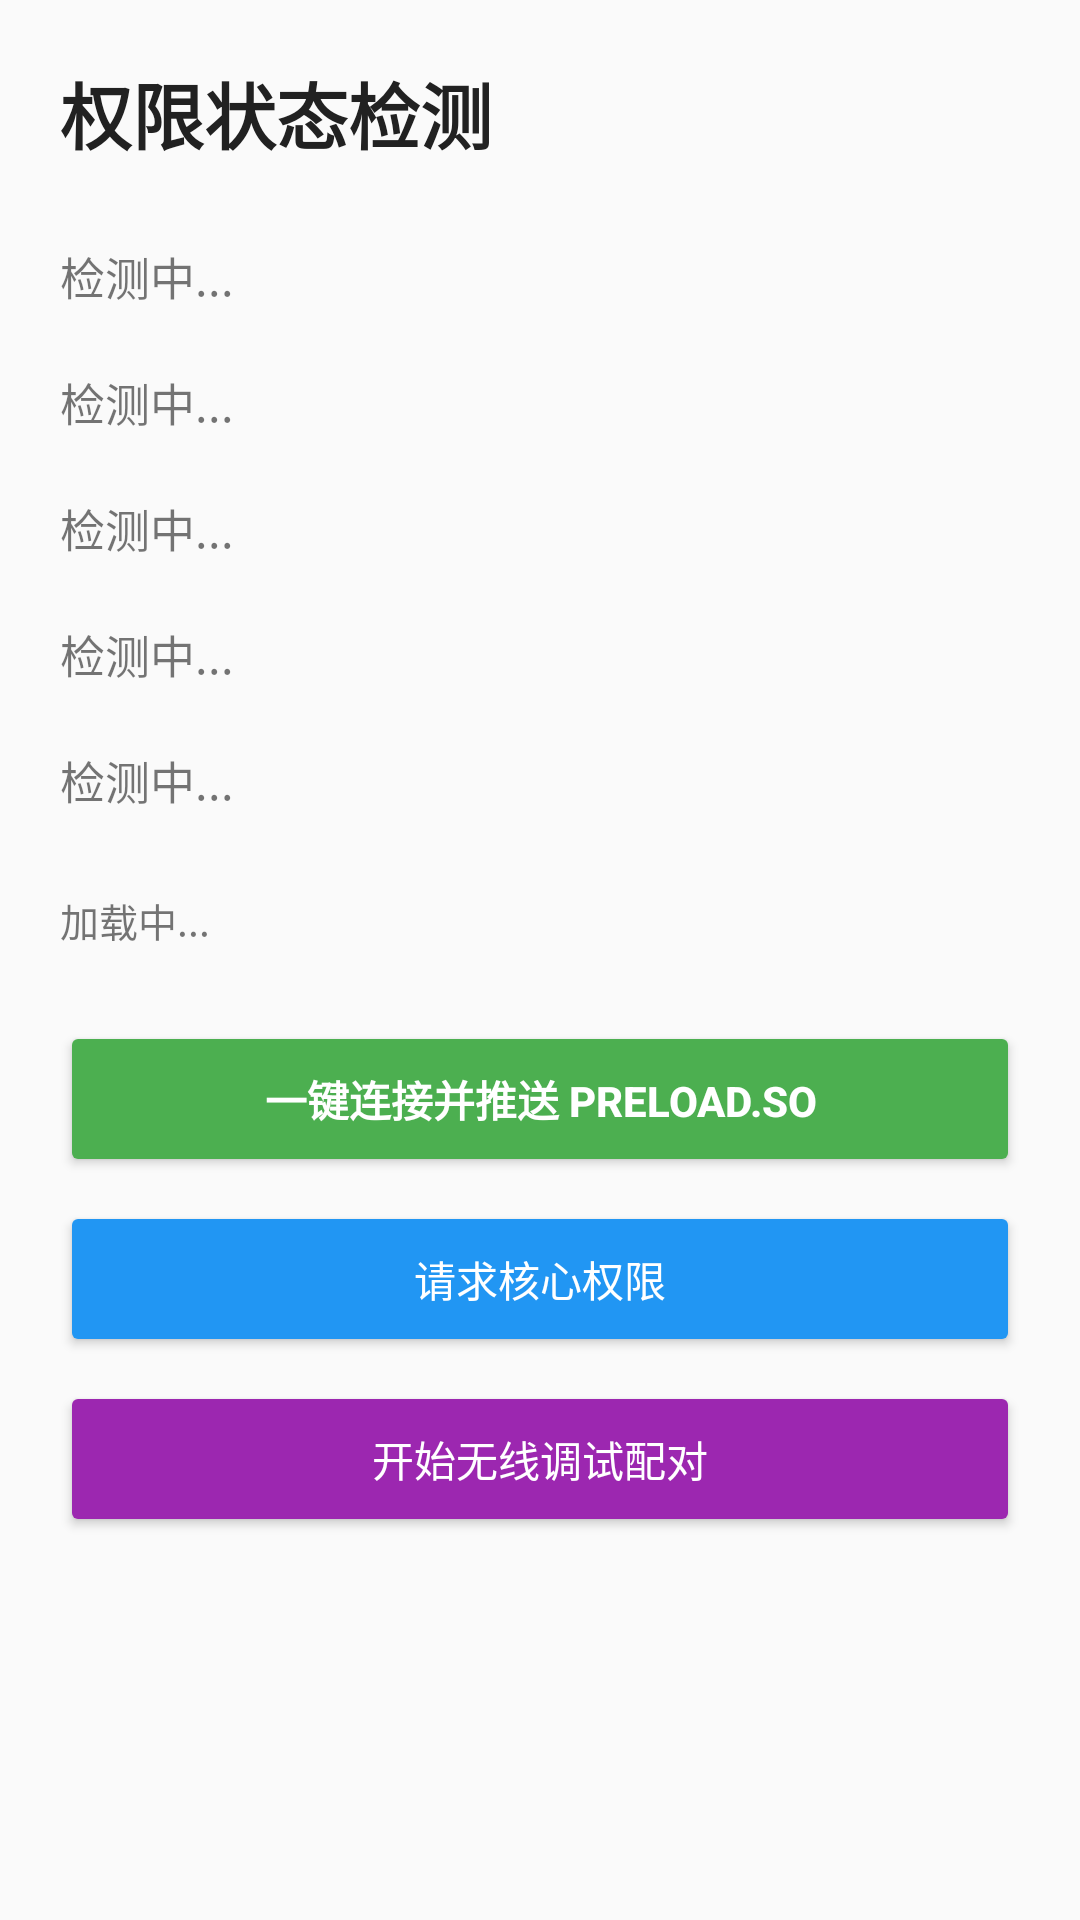

The Android layout XML behind this screen, and the referenced resources:
<!-- AndroidManifest.xml: application theme android:Theme.Material.Light.NoActionBar -->
<!-- res/layout/activity_main.xml -->
<?xml version="1.0" encoding="utf-8"?>

<ScrollView xmlns:android="http://schemas.android.com/apk/res/android"
    android:id="@+id/root"
    android:layout_width="match_parent"
    android:layout_height="match_parent"
    android:background="#FAFAFA"
    android:fillViewport="true">

    <LinearLayout
        android:layout_width="match_parent"
        android:layout_height="wrap_content"
        android:orientation="vertical"
        android:padding="20dp">

        <TextView
            android:layout_width="wrap_content"
            android:layout_height="wrap_content"
            android:text="权限状态检测"
            android:textSize="24sp"
            android:textStyle="bold"
            android:textColor="#212121"
            android:layout_marginBottom="16dp" />

        <TextView
            android:id="@+id/tv_notification"
            android:layout_width="match_parent"
            android:layout_height="wrap_content"
            android:textSize="15sp"
            android:paddingVertical="10dp"
            android:text="检测中..." />

        <TextView
            android:id="@+id/tv_overlay"
            android:layout_width="match_parent"
            android:layout_height="wrap_content"
            android:textSize="15sp"
            android:paddingVertical="10dp"
            android:text="检测中..." />

        <TextView
            android:id="@+id/tv_battery"
            android:layout_width="match_parent"
            android:layout_height="wrap_content"
            android:textSize="15sp"
            android:paddingVertical="10dp"
            android:text="检测中..." />

        <TextView
            android:id="@+id/tv_pairing"
            android:layout_width="match_parent"
            android:layout_height="wrap_content"
            android:textSize="15sp"
            android:paddingVertical="10dp"
            android:text="检测中..." />

        <TextView
            android:id="@+id/tv_wifi"
            android:layout_width="match_parent"
            android:layout_height="wrap_content"
            android:textSize="15sp"
            android:paddingVertical="10dp"
            android:text="检测中..." />

        <TextView
            android:id="@+id/tv_vivo_hint"
            android:layout_width="match_parent"
            android:layout_height="wrap_content"
            android:textSize="13sp"
            android:paddingTop="16dp"
            android:paddingBottom="24dp"
            android:lineSpacingExtra="4dp"
            android:text="加载中..." />

        <Button
            android:id="@+id/btn_auto_connect"
            android:layout_width="match_parent"
            android:layout_height="52dp"
            android:text="一键连接并推送 preload.so"
            android:textColor="#FFFFFF"
            android:backgroundTint="#4CAF50"
            android:textStyle="bold" />

        <Button
            android:id="@+id/btn_grant"
            android:layout_width="match_parent"
            android:layout_height="52dp"
            android:layout_marginTop="8dp"
            android:text="请求核心权限"
            android:textColor="#FFFFFF"
            android:backgroundTint="#2196F3" />

        <Button
            android:id="@+id/btn_pair"
            android:layout_width="match_parent"
            android:layout_height="52dp"
            android:layout_marginTop="8dp"
            android:layout_marginBottom="20dp"
            android:text="开始无线调试配对"
            android:textColor="#FFFFFF"
            android:backgroundTint="#9C27B0" />

    </LinearLayout>
</ScrollView>
<!-- resources referenced by this layout -->
<resources>

</resources>
